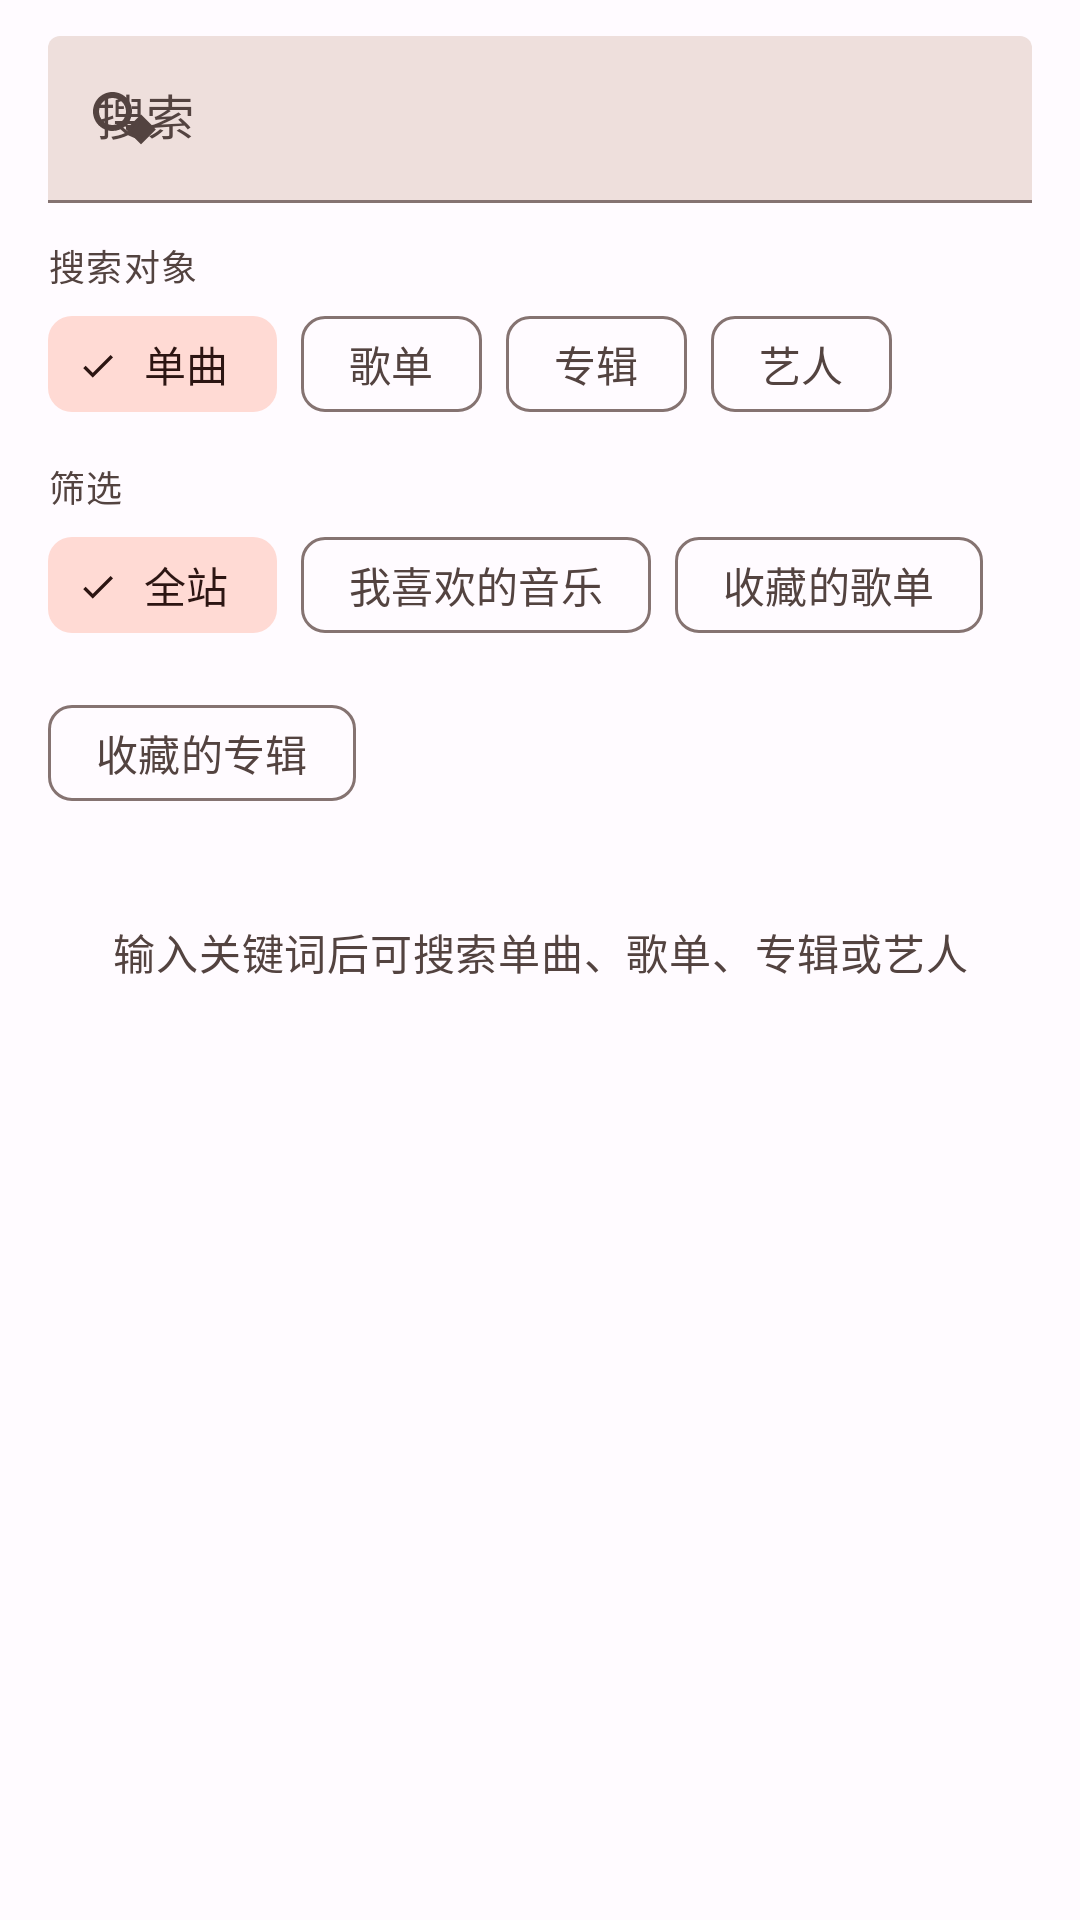

Layout XML and referenced resources for this Android screen:
<!-- AndroidManifest.xml: application theme Theme.LiteMusic -->
<!-- res/layout/fragment_search.xml -->
<?xml version="1.0" encoding="utf-8"?>
<LinearLayout xmlns:android="http://schemas.android.com/apk/res/android"
    xmlns:app="http://schemas.android.com/apk/res-auto"
    android:layout_width="match_parent"
    android:layout_height="match_parent"
    android:orientation="vertical"
    android:paddingStart="16dp"
    android:paddingTop="12dp"
    android:paddingEnd="16dp">

    <com.google.android.material.textfield.TextInputLayout
        android:id="@+id/search_layout"
        style="@style/Widget.Material3.TextInputLayout.FilledBox"
        android:layout_width="match_parent"
        android:layout_height="wrap_content"
        android:hint="@string/search_hint"
        app:boxBackgroundColor="@color/search_box"
        app:startIconDrawable="@drawable/ic_search"
        app:startIconTint="?attr/colorOnSurfaceVariant">

        <com.google.android.material.textfield.TextInputEditText
            android:id="@+id/search_input"
            android:layout_width="match_parent"
            android:layout_height="wrap_content"
            android:imeOptions="actionSearch"
            android:inputType="text"
            android:maxLines="1"
            android:singleLine="true" />
    </com.google.android.material.textfield.TextInputLayout>

    <TextView
        android:id="@+id/label_search_object"
        android:layout_width="wrap_content"
        android:layout_height="wrap_content"
        android:layout_marginTop="12dp"
        android:text="@string/search_object"
        android:textAppearance="@style/TextAppearance.Material3.LabelMedium"
        android:textColor="?attr/colorOnSurfaceVariant" />

    
    <com.google.android.material.chip.ChipGroup
        android:id="@+id/type_group"
        android:layout_width="match_parent"
        android:layout_height="wrap_content"
        app:chipSpacingHorizontal="8dp"
        app:chipSpacingVertical="8dp"
        app:selectionRequired="true"
        app:singleLine="false"
        app:singleSelection="true">

        <com.google.android.material.chip.Chip
            android:id="@+id/chip_type_song"
            style="@style/Widget.Material3.Chip.Filter"
            android:layout_width="wrap_content"
            android:layout_height="wrap_content"
            android:checkable="true"
            android:checked="true"
            android:text="@string/type_song" />

        <com.google.android.material.chip.Chip
            android:id="@+id/chip_type_playlist"
            style="@style/Widget.Material3.Chip.Filter"
            android:layout_width="wrap_content"
            android:layout_height="wrap_content"
            android:checkable="true"
            android:text="@string/type_playlist" />

        <com.google.android.material.chip.Chip
            android:id="@+id/chip_type_album"
            style="@style/Widget.Material3.Chip.Filter"
            android:layout_width="wrap_content"
            android:layout_height="wrap_content"
            android:checkable="true"
            android:text="@string/type_album" />

        <com.google.android.material.chip.Chip
            android:id="@+id/chip_type_artist"
            style="@style/Widget.Material3.Chip.Filter"
            android:layout_width="wrap_content"
            android:layout_height="wrap_content"
            android:checkable="true"
            android:text="@string/type_artist" />
    </com.google.android.material.chip.ChipGroup>

    <TextView
        android:id="@+id/label_search_filter"
        android:layout_width="wrap_content"
        android:layout_height="wrap_content"
        android:layout_marginTop="8dp"
        android:text="@string/search_filter"
        android:textAppearance="@style/TextAppearance.Material3.LabelMedium"
        android:textColor="?attr/colorOnSurfaceVariant" />

    
    <com.google.android.material.chip.ChipGroup
        android:id="@+id/scope_group"
        android:layout_width="match_parent"
        android:layout_height="wrap_content"
        app:chipSpacingHorizontal="8dp"
        app:chipSpacingVertical="8dp"
        app:selectionRequired="true"
        app:singleLine="false"
        app:singleSelection="true">

        <com.google.android.material.chip.Chip
            android:id="@+id/chip_scope_all"
            style="@style/Widget.Material3.Chip.Filter"
            android:layout_width="wrap_content"
            android:layout_height="wrap_content"
            android:checkable="true"
            android:checked="true"
            android:text="@string/scope_all" />

        <com.google.android.material.chip.Chip
            android:id="@+id/chip_scope_liked"
            style="@style/Widget.Material3.Chip.Filter"
            android:layout_width="wrap_content"
            android:layout_height="wrap_content"
            android:checkable="true"
            android:text="@string/my_favorites" />

        <com.google.android.material.chip.Chip
            android:id="@+id/chip_scope_playlists"
            style="@style/Widget.Material3.Chip.Filter"
            android:layout_width="wrap_content"
            android:layout_height="wrap_content"
            android:checkable="true"
            android:text="@string/scope_my_playlists" />

        <com.google.android.material.chip.Chip
            android:id="@+id/chip_scope_albums"
            style="@style/Widget.Material3.Chip.Filter"
            android:layout_width="wrap_content"
            android:layout_height="wrap_content"
            android:checkable="true"
            android:text="@string/scope_my_albums" />
    </com.google.android.material.chip.ChipGroup>

    <TextView
        android:id="@+id/empty_tip"
        android:layout_width="match_parent"
        android:layout_height="wrap_content"
        android:layout_marginTop="32dp"
        android:gravity="center"
        android:text="@string/search_home_tip"
        android:textAppearance="@style/TextAppearance.Material3.BodyMedium"
        android:textColor="?attr/colorOnSurfaceVariant" />

    <androidx.recyclerview.widget.RecyclerView
        android:id="@+id/recycler"
        android:layout_width="match_parent"
        android:layout_height="0dp"
        android:layout_marginTop="4dp"
        android:layout_weight="1"
        android:clipToPadding="false"
        android:paddingBottom="96dp" />
</LinearLayout>
<!-- resources referenced by this layout -->
<resources>
  <color name="search_box">#EEDFDC</color>
  <!-- drawable ic_search (drawable) -->
  <vector xmlns:android="http://schemas.android.com/apk/res/android"
      android:width="24dp" android:height="24dp"
      android:tint="?attr/colorOnSurfaceVariant"
      android:viewportWidth="24" android:viewportHeight="24">
      <path android:fillColor="@android:color/white" android:pathData="M15.5,14h-0.79l-0.28,-0.27C15.41,12.59 16,11.11 16,9.5 16,5.91 13.09,3 9.5,3S3,5.91 3,9.5 5.91,16 9.5,16c1.61,0 3.09,-0.59 4.23,-1.57l0.27,0.28v0.79l5,4.99 4.99,-5 -4.99,-5zM9.5,14C7.01,14 5,11.99 5,9.5S7.01,5 9.5,5 14,7.01 14,9.5 11.99,14 9.5,14z"/>
  </vector>
  <string name="my_favorites">我喜欢的音乐</string>
  <string name="scope_all">全站</string>
  <string name="scope_my_albums">收藏的专辑</string>
  <string name="scope_my_playlists">收藏的歌单</string>
  <string name="search_filter">筛选</string>
  <string name="search_hint">搜索</string>
  <string name="search_home_tip">输入关键词后可搜索单曲、歌单、专辑或艺人</string>
  <string name="search_object">搜索对象</string>
  <string name="type_album">专辑</string>
  <string name="type_artist">艺人</string>
  <string name="type_playlist">歌单</string>
  <string name="type_song">单曲</string>
  <style name="Theme.LiteMusic" parent="Theme.LiteMusic.Base">
          <item name="android:statusBarColor">@color/md_primary</item>
          <item name="android:navigationBarColor">@color/sys_nav_gray</item>
      </style>
  <color name="md_primary">#B3261E</color>
  <color name="sys_nav_gray">#616161</color>
  <color name="md_on_primary">#FFFFFF</color>
  <color name="md_primary_container">#FFDAD4</color>
  <color name="md_on_primary_container">#410002</color>
  <color name="md_secondary">#775651</color>
  <color name="md_on_secondary">#FFFFFF</color>
  <color name="md_secondary_container">#FFDAD4</color>
  <color name="md_on_secondary_container">#2C1512</color>
  <color name="md_tertiary">#705C2E</color>
  <color name="md_on_tertiary">#FFFFFF</color>
  <color name="md_tertiary_container">#FBDFA6</color>
  <color name="md_on_tertiary_container">#251A00</color>
  <color name="md_error">#BA1A1A</color>
  <color name="md_on_error">#FFFFFF</color>
  <color name="md_error_container">#FFDAD6</color>
  <color name="md_on_error_container">#410002</color>
  <color name="md_surface">#FFFBFF</color>
  <color name="md_on_surface">#201A19</color>
  <color name="md_surface_variant">#F5DDDA</color>
  <color name="md_on_surface_variant">#534340</color>
  <color name="md_surface_container_lowest">#FFFFFF</color>
  <color name="md_surface_container_low">#FFF8F7</color>
  <color name="md_surface_container">#FAF0EE</color>
  <color name="md_surface_container_high">#F4E5E2</color>
  <color name="md_surface_container_highest">#EEDFDC</color>
  <color name="md_outline">#857371</color>
  <color name="md_outline_variant">#D8C2BE</color>
  <color name="md_inverse_surface">#362F2E</color>
  <color name="md_inverse_on_surface">#FBEEEC</color>
  <color name="md_inverse_primary">#FFB4A8</color>
  <style name="Animation.LiteMusic.Activity" parent="@android:style/Animation.Activity">
          <item name="android:activityOpenEnterAnimation">@anim/m3_fade_through_in</item>
          <item name="android:activityOpenExitAnimation">@anim/m3_fade_through_out</item>
          <item name="android:activityCloseEnterAnimation">@anim/m3_fade_through_in</item>
          <item name="android:activityCloseExitAnimation">@anim/m3_fade_through_out</item>
      </style>
</resources>
